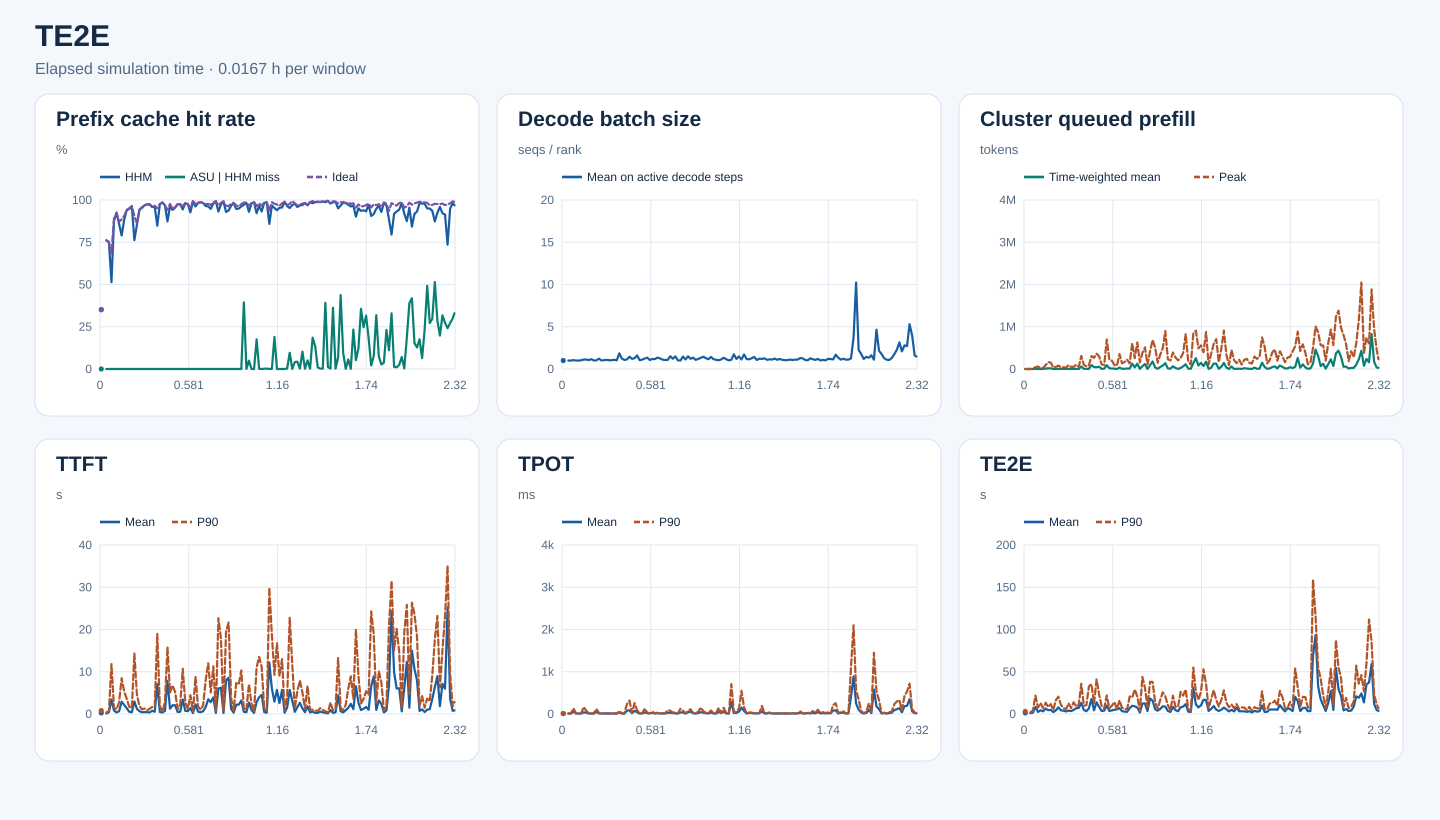

The data file committed next to this chart (first rows):
start_s, end_s, requests, input_tokens, hhm_hit_tokens, asu_hit_tokens, ideal_hit_tokens, hhm_hit_rate, asu_hit_rate_on_hhm_miss, ideal_hit_rate, decode_rank_steps, decode_bs_mean, queued_prefill_tokens_mean, queued_prefill_tokens_peak, ttft_samples, ttft_mean_ms, ttft_p90_ms, tpot_samples, tpot_mean_ms, tpot_p90_ms, te2e_samples, te2e_mean_ms, te2e_p90_ms
0, 60, 4, 3189, 1120, 0, 1120, 0.3512, 0.0, 0.3512, 101, 1.0, 0.0, 0, 4, 258.6, 809, 4, 9.572, 10.65, 4, 1284, 3042
60, 120, 0, 0, 0, 0, 0, , , , 0, , 0.0, 0, 0, , , 0, , , 0, , 
120, 180, 4, 3889, 2960, 0, 2960, 0.7611, 0.0, 0.7611, 79, 1.0, 0.0, 0, 4, 116.1, 388.5, 4, 11.28, 12.6, 4, 918, 1931
180, 240, 13, 46342, 34816, 0, 34816, 0.7513, 0.0, 0.7513, 302, 1.0, 1.611, 7551, 13, 444.3, 657.5, 13, 11.86, 12.29, 13, 1632, 4211
240, 300, 15, 175080, 89952, 0, 119616, 0.5138, 0.0, 0.6832, 504, 1.048, 3626, 43416, 15, 3410, 11819, 15, 54.6, 135, 15, 8474, 21782
300, 360, 19, 219961, 192912, 0, 195872, 0.877, 0.0, 0.8905, 671, 1.003, 373, 57849, 19, 806.8, 1455, 19, 18.44, 11.84, 19, 2411, 7665
360, 420, 15, 142140, 131440, 0, 131440, 0.9247, 0.0, 0.9247, 1317, 1.0, 12.97, 23166, 15, 363.3, 1125, 15, 10.69, 11.71, 15, 4375, 12816
420, 480, 25, 229254, 196672, 0, 199808, 0.8579, 0.0, 0.8716, 1278, 1.028, 12.38, 24521, 25, 658.6, 2772, 25, 11.75, 14.15, 25, 3175, 6863
480, 540, 46, 642654, 507712, 0, 569136, 0.79, 0.0, 0.8856, 1055, 1.118, 11472, 92157, 46, 2921, 8481, 46, 39.65, 163.2, 46, 6368, 13366
540, 600, 55, 1094830, 967200, 0, 991792, 0.8834, 0.0, 0.9059, 1415, 1.12, 16375, 160992, 55, 2140, 5317, 55, 31.37, 78.98, 55, 4522, 8301
600, 660, 52, 1117279, 1050960, 0, 1052608, 0.9406, 0.0, 0.9421, 3062, 1.057, 17013, 151532, 52, 1362, 3589, 52, 12.44, 16.1, 52, 4926, 11669
660, 720, 50, 596030, 564272, 0, 566880, 0.9467, 0.0, 0.9511, 2062, 1.163, 1671, 35538, 50, 514.1, 1703, 50, 11.19, 12.34, 50, 2276, 4888
720, 780, 26, 546924, 526080, 0, 527584, 0.9619, 0.0, 0.9646, 1579, 1.008, 107.5, 49380, 26, 418.4, 1380, 26, 11.09, 13.53, 26, 4272, 16214
780, 840, 37, 464387, 354160, 0, 420016, 0.7626, 0.0, 0.9045, 2050, 1.018, 4285, 81095, 37, 2969, 14349, 37, 49.53, 120.8, 37, 7918, 20535
840, 900, 27, 350006, 298384, 0, 301520, 0.8525, 0.0, 0.8615, 2154, 1.222, 1693, 40920, 27, 1215, 4557, 27, 14.51, 26.35, 27, 4291, 10841
900, 960, 21, 397112, 374320, 0, 374432, 0.9426, 0.0, 0.9429, 1610, 1.012, 1039, 40311, 21, 661.2, 1902, 21, 12.09, 14.07, 21, 3973, 6963
960, 1020, 41, 648173, 618048, 0, 620864, 0.9535, 0.0, 0.9579, 2157, 1.044, 571.2, 35103, 41, 406.1, 1094, 41, 11.56, 13.16, 41, 2944, 5556
1020, 1080, 49, 911361, 883056, 0, 884080, 0.9689, 0.0, 0.9701, 3183, 1.081, 5745, 91888, 49, 446.5, 1301, 49, 12.87, 16.5, 49, 4031, 12602
1080, 1140, 45, 1234380, 1201936, 0, 1201936, 0.9737, 0.0, 0.9737, 2853, 1.041, 1019, 49798, 45, 423.7, 870.5, 45, 10.91, 12.4, 45, 3405, 7019
1140, 1200, 36, 936147, 911696, 0, 912512, 0.9739, 0.0, 0.9748, 3421, 1.033, 356.6, 50396, 36, 369.3, 1263, 36, 11.27, 13.01, 36, 4891, 13925
1200, 1260, 46, 1348243, 1292320, 0, 1293920, 0.9585, 0.0, 0.9597, 2887, 1.095, 2632, 103256, 46, 763.5, 1645, 46, 12.82, 15.64, 46, 6815, 8614
1260, 1320, 38, 969745, 930352, 0, 935952, 0.9594, 0.0, 0.9652, 4242, 1.023, 263.2, 49956, 38, 539.8, 1841, 38, 10.49, 11.51, 38, 7188, 11108
1320, 1380, 44, 1499276, 1271344, 0, 1425728, 0.848, 0.0, 0.9509, 1470, 1.849, 58364, 308213, 44, 7069, 18957, 44, 36.67, 70.28, 44, 13156, 35750
1380, 1440, 50, 1428490, 1393328, 0, 1393600, 0.9754, 0.0, 0.9756, 4879, 1.238, 3864, 99719, 50, 480.5, 1879, 50, 14.17, 14.5, 50, 4817, 9835
1440, 1500, 49, 1572673, 1549728, 0, 1549776, 0.9854, 0.0, 0.9854, 3957, 1.074, 4438, 59104, 49, 340.9, 546.5, 49, 10.71, 11.76, 49, 3275, 10472
1500, 1560, 54, 1455265, 1409600, 0, 1410784, 0.9686, 0.0, 0.9694, 2045, 1.127, 3368, 88861, 54, 741, 2831, 54, 79.33, 233.5, 54, 6845, 32714
1560, 1620, 66, 1978157, 1727376, 0, 1860432, 0.8732, 0.0, 0.9405, 2577, 1.452, 91689, 307185, 66, 7837, 15845, 66, 87.49, 317.1, 66, 17710, 35396
1620, 1680, 68, 2236558, 2153408, 0, 2184448, 0.9628, 0.0, 0.9767, 3263, 1.202, 44711, 264140, 68, 1254, 5074, 68, 19, 25.36, 68, 4350, 12176
1680, 1740, 90, 2513964, 2366880, 0, 2379760, 0.9415, 0.0, 0.9466, 3287, 1.276, 41020, 362614, 90, 2070, 6763, 90, 75.18, 258.6, 90, 13800, 40890
1740, 1800, 102, 3175493, 3031872, 0, 3041168, 0.9548, 0.0, 0.9577, 4225, 1.604, 54130, 299818, 102, 2068, 5212, 102, 43.12, 89.98, 102, 8355, 22877
1800, 1860, 65, 1998954, 1948864, 0, 1951152, 0.9749, 0.0, 0.9761, 4522, 1.042, 2951, 108939, 65, 464.6, 1139, 65, 11.83, 16.76, 65, 3486, 9411
1860, 1920, 66, 1945802, 1895616, 0, 1896960, 0.9742, 0.0, 0.9749, 3305, 1.11, 7930, 93747, 66, 551.7, 2232, 66, 13.16, 17.09, 66, 3950, 6509
1920, 1980, 76, 2680070, 2530752, 0, 2580768, 0.9443, 0.0, 0.9629, 2477, 1.243, 91138, 697642, 76, 3449, 10703, 76, 39.49, 128.1, 76, 9994, 21967
1980, 2040, 78, 3133138, 3076336, 0, 3078992, 0.9819, 0.0, 0.9827, 5085, 1.34, 19747, 227586, 78, 728, 2702, 78, 16.18, 30.46, 78, 3619, 6771
2040, 2100, 60, 2060901, 2008256, 0, 2011280, 0.9745, 0.0, 0.9759, 3454, 1.065, 10607, 197408, 60, 702.5, 1188, 60, 14.42, 17.38, 60, 4243, 9689
2100, 2160, 86, 1781514, 1652000, 0, 1701584, 0.9273, 0.0, 0.9551, 3382, 1.186, 9272, 95761, 86, 1384, 4467, 86, 28.1, 53.51, 86, 5016, 14135
2160, 2220, 53, 1777163, 1760544, 0, 1765728, 0.9906, 0.0, 0.9936, 3987, 1.17, 947.8, 76578, 53, 207.6, 582.3, 53, 12.07, 16.58, 53, 5480, 5865
2220, 2280, 58, 2655748, 2553936, 0, 2597344, 0.9617, 0.0, 0.978, 3326, 1.347, 33443, 352522, 58, 2279, 8838, 58, 20.58, 30.17, 58, 6907, 15953
2280, 2340, 58, 2723219, 2675536, 0, 2678672, 0.9825, 0.0, 0.9836, 3432, 1.252, 5787, 133541, 58, 566.4, 1834, 58, 11.71, 13.8, 58, 3334, 7311
2340, 2400, 72, 3274195, 3230656, 0, 3233584, 0.9867, 0.0, 0.9876, 2913, 1.106, 5145, 166237, 72, 423.3, 1018, 72, 12.58, 16.61, 72, 2836, 6043
2400, 2460, 72, 2920424, 2868032, 0, 2868032, 0.9821, 0.0, 0.9821, 2549, 1.065, 11339, 221713, 72, 641.5, 1998, 72, 13.37, 16.89, 72, 2539, 5691
2460, 2520, 58, 2316040, 2234224, 0, 2261520, 0.9647, 0.0, 0.9765, 2957, 1.073, 9300, 130949, 58, 1621, 7991, 58, 28.62, 90.36, 58, 6983, 20704
2520, 2580, 72, 2897106, 2785680, 0, 2828640, 0.9615, 0.0, 0.9764, 3587, 1.511, 129308, 608581, 72, 3476, 12003, 72, 30.02, 79.16, 72, 9708, 19545
2580, 2640, 61, 2773699, 2628240, 0, 2692032, 0.9476, 0.0, 0.9706, 4084, 1.212, 37238, 257605, 61, 2810, 5080, 61, 20.76, 35.47, 61, 9092, 29095
2640, 2700, 70, 3184466, 3117408, 0, 3140912, 0.9789, 0.0, 0.9863, 3432, 1.489, 126166, 628041, 70, 3926, 11287, 70, 17.83, 34.42, 70, 7639, 20485
2700, 2760, 69, 3592160, 3563840, 0, 3565840, 0.9921, 0.0, 0.9927, 2216, 1.028, 3197, 158163, 69, 269.1, 787.5, 69, 11.23, 12.38, 69, 1727, 3817
2760, 2820, 52, 2758362, 2569888, 0, 2667456, 0.9317, 0.0, 0.967, 2256, 1.0, 66219, 381024, 52, 6039, 22701, 52, 39.07, 121.2, 52, 12402, 43854
2820, 2880, 55, 2419978, 2356912, 0, 2379088, 0.9739, 0.0, 0.9831, 2798, 1.472, 116035, 512067, 55, 6195, 17985, 55, 35.54, 81.37, 55, 12472, 30888
2880, 2940, 43, 2064580, 2046688, 0, 2047040, 0.9913, 0.0, 0.9915, 3432, 1.13, 639.4, 105073, 43, 236.2, 690.2, 43, 11.67, 13.53, 43, 3512, 8417
2940, 3000, 54, 2188271, 2033104, 0, 2114080, 0.9291, 0.0, 0.9661, 2187, 1.501, 87582, 413924, 54, 7893, 19555, 54, 41.2, 75.06, 54, 18345, 38155
3000, 3060, 65, 2953466, 2769536, 0, 2845312, 0.9377, 0.0, 0.9634, 3214, 1.209, 179156, 686050, 65, 8582, 21644, 65, 56.56, 111, 65, 15805, 37919
3060, 3120, 82, 2999294, 2898976, 0, 2935104, 0.9666, 0.0, 0.9786, 4678, 1.342, 36289, 509882, 82, 1191, 3765, 82, 16.6, 27.22, 82, 5671, 13882
3120, 3180, 78, 1904141, 1869808, 0, 1871616, 0.982, 0.0, 0.9829, 5724, 1.08, 3672, 148547, 78, 322.4, 769.5, 78, 11.43, 14.44, 78, 3887, 6227
3180, 3240, 77, 2320980, 2198208, 0, 2247008, 0.9471, 0.0, 0.9681, 3437, 1.193, 46169, 341080, 77, 2212, 7321, 77, 24.59, 55.37, 77, 6006, 16661
3240, 3300, 98, 2750005, 2610912, 0, 2646048, 0.9494, 0.0, 0.9622, 3344, 1.316, 81782, 493247, 98, 2202, 7005, 98, 43.88, 151.1, 98, 9047, 25639
3300, 3360, 127, 4612624, 4435984, 0, 4500944, 0.9617, 0.0, 0.9758, 4972, 1.453, 137000, 899144, 127, 3205, 10312, 127, 30.53, 65.28, 127, 8726, 20870
3360, 3420, 106, 3272934, 3180000, 36624, 3223856, 0.9716, 0.3941, 0.985, 4178, 1.289, 13685, 233189, 106, 518.6, 1093, 106, 19.67, 29.6, 106, 3596, 10581
3420, 3480, 87, 2784598, 2738336, 0, 2741936, 0.9834, 0.0, 0.9847, 3514, 1.154, 7090, 201504, 87, 420.1, 1200, 87, 11.77, 14.83, 87, 2410, 4266
3480, 3540, 77, 2573891, 2394192, 8880, 2485536, 0.9302, 0.04942, 0.9657, 2864, 1.42, 64718, 390816, 77, 2707, 7053, 77, 36.02, 84.23, 77, 8329, 21742
3540, 3600, 71, 2874217, 2816720, 0, 2823248, 0.98, 0.0, 0.9823, 4151, 1.166, 24661, 273509, 71, 922.2, 2390, 71, 13.3, 16.87, 71, 4548, 8304
... 80 more rows
